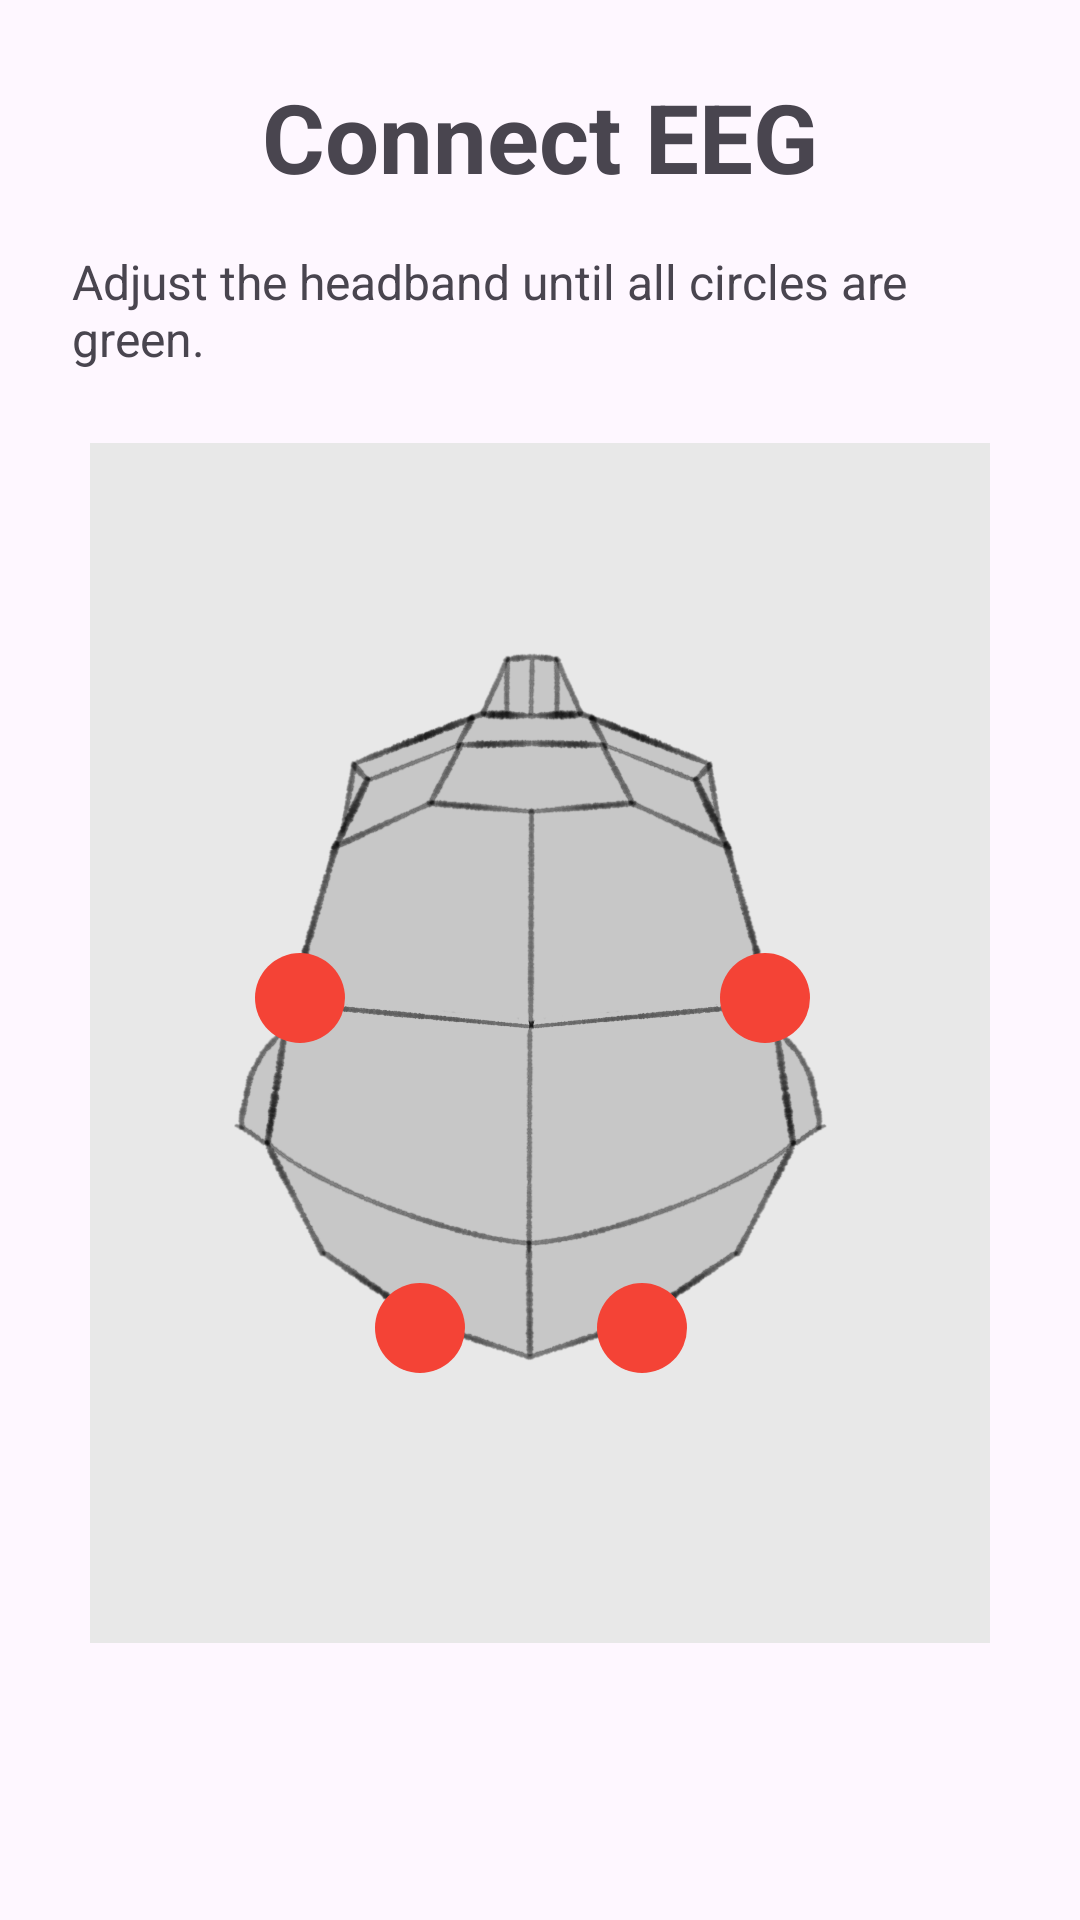

Write the Android layout XML for this screen, with the resource values it uses.
<!-- AndroidManifest.xml: application theme Theme.EECS582Capstone -->
<!-- res/layout/fragment_connect.xml -->
<?xml version="1.0" encoding="utf-8"?>
<LinearLayout xmlns:android="http://schemas.android.com/apk/res/android"
    android:layout_width="match_parent"
    android:layout_height="match_parent"
    android:orientation="vertical"
    android:padding="24dp"
    android:gravity="center_horizontal">

    <TextView
        android:id="@+id/tvConnectTitle"
        android:layout_width="wrap_content"
        android:layout_height="wrap_content"
        android:text="Connect EEG"
        android:textSize="32sp"
        android:textStyle="bold"
        android:layout_marginBottom="16dp" />

    <TextView
        android:id="@+id/tvConnectStatus"
        android:layout_width="wrap_content"
        android:layout_height="wrap_content"
        android:text="Adjust the headband until all circles are green."
        android:textSize="16sp"
        android:textStyle=""
        android:layout_marginBottom="24dp" />

    <FrameLayout
        android:id="@+id/headContainer"
        android:layout_width="300dp"
        android:layout_height="400dp">

        <ImageView
            android:id="@+id/imgHeadBase"
            android:layout_width="match_parent"
            android:layout_height="match_parent"
            android:scaleType="fitCenter"
            android:src="@drawable/head_base" />

        <View
            android:id="@+id/indicatorO1"
            android:layout_width="30dp"
            android:layout_height="30dp"
            android:layout_marginStart="55dp"
            android:layout_marginTop="170dp"
            android:background="@drawable/electrode_circle" />

        <View
            android:id="@+id/indicatorO2"
            android:layout_width="30dp"
            android:layout_height="30dp"
            android:layout_marginStart="210dp"
            android:layout_marginTop="170dp"
            android:background="@drawable/electrode_circle" />

        <View
            android:id="@+id/indicatorT3"
            android:layout_width="30dp"
            android:layout_height="30dp"
            android:layout_marginStart="95dp"
            android:layout_marginTop="280dp"
            android:background="@drawable/electrode_circle" />

        <View
            android:id="@+id/indicatorT4"
            android:layout_width="30dp"
            android:layout_height="30dp"
            android:layout_marginStart="169dp"
            android:layout_marginTop="280dp"
            android:background="@drawable/electrode_circle" />
    </FrameLayout>

    <Button
        android:id="@+id/btnContinueToHome"
        android:layout_width="wrap_content"
        android:layout_height="wrap_content"
        android:layout_marginTop="24dp"
        android:text="Continue"
        android:visibility="gone" />

</LinearLayout>
<!-- resources referenced by this layout -->
<resources>
  <!-- drawable electrode_circle (drawable) -->
  <?xml version="1.0" encoding="utf-8"?>
  <shape xmlns:android="http://schemas.android.com/apk/res/android"
      android:shape="oval">
  
      <size
          android:width="18dp"
          android:height="18dp" />
  
      <solid android:color="#F44336" />
  </shape>
  <!-- drawable head_base: png bitmap (drawable, 784718 bytes) -->
  <style name="Theme.EECS582Capstone" parent="Theme.Material3.DayNight.NoActionBar">        
          <item name="colorPrimary">@color/purple_500</item>
          <item name="colorPrimaryVariant">@color/purple_700</item>
          <item name="colorOnPrimary">@color/white</item>
          
          <item name="colorSecondary">@color/teal_200</item>
          <item name="colorSecondaryVariant">@color/teal_700</item>
          <item name="colorOnSecondary">@color/black</item>
          
          <item name="android:statusBarColor">?attr/colorPrimaryVariant</item>
          
      </style>
  <!-- not gathered from this repository: default colours our renderer supplied (Android Studio template values) -->
  <color name="purple_500">#FF6200EE</color>
  <color name="purple_700">#FF3700B3</color>
  <color name="teal_200">#FF03DAC5</color>
  <color name="teal_700">#FF018786</color>
  <color name="black">#FF000000</color>
  <color name="white">#FFFFFFFF</color>
</resources>
